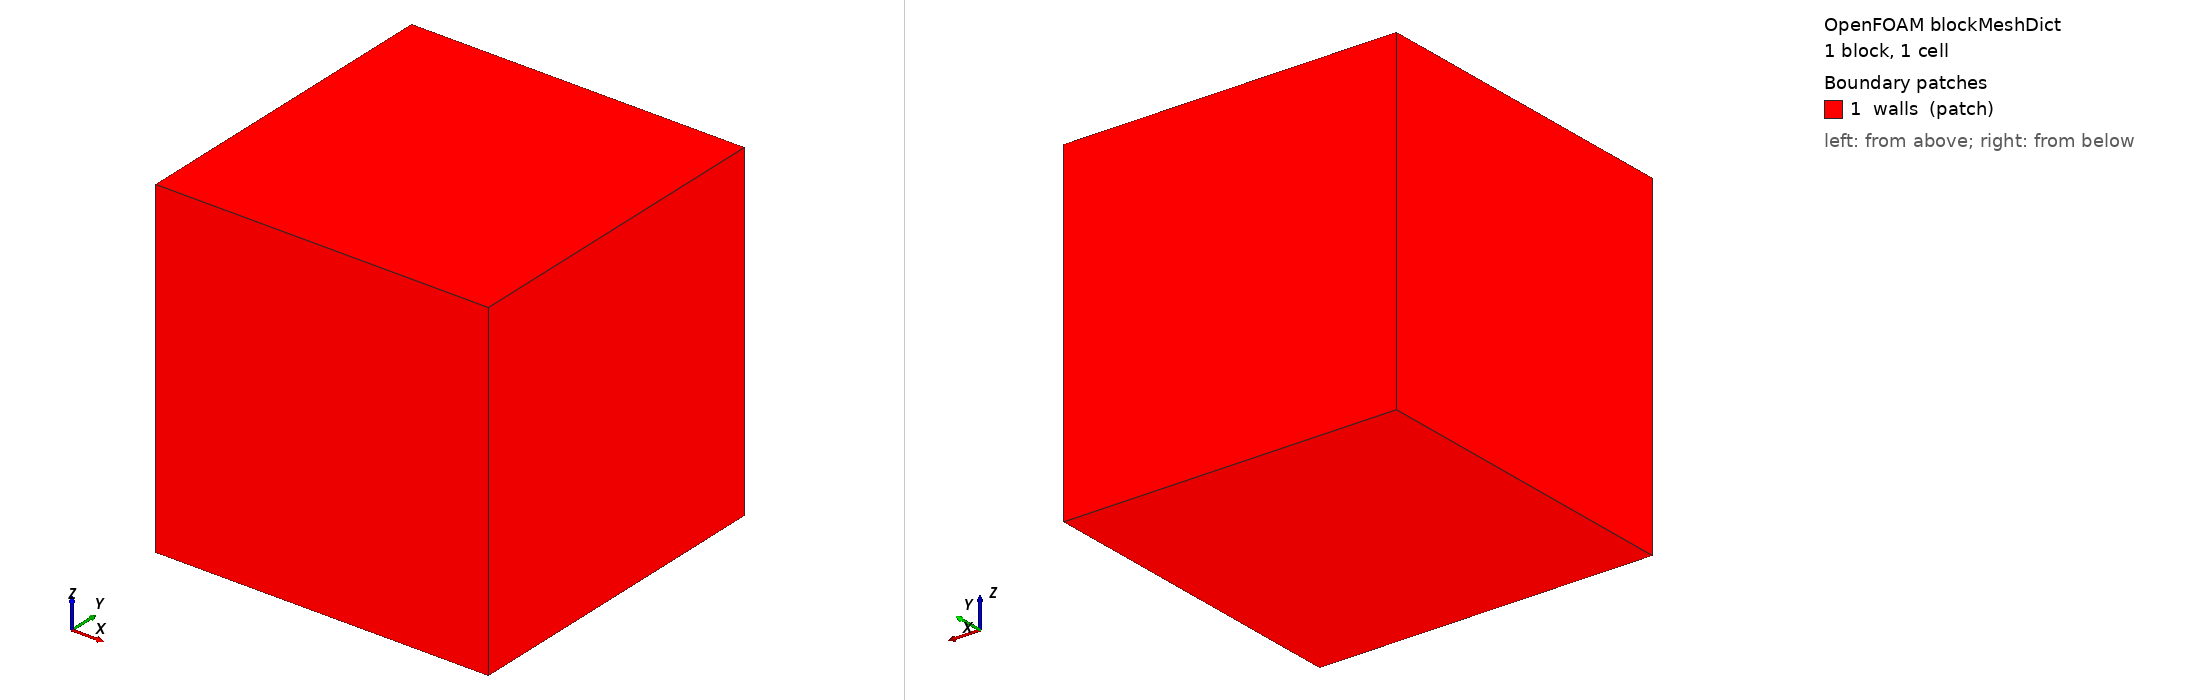

OpenFOAM case: the mesh blockMesh builds from blockMeshDict, 1 block(s), 1 cells. Boundary patches (legend numbers): 1 walls (patch). Left view from above one corner, right view from below the opposite corner. Boundary conditions: 12 field file(s) under 0/; 1 of 1 drawn patches have an entry in a shipped field file.

=== system/blockMeshDict ===
FoamFile
{
    version     2.0;
    format      ascii;
    class       dictionary;
    object      blockMeshDict;
}

scale 1;

vertices
(
    (0 0 0)
    (1 0 0)
    (1 1 0)
    (0 1 0)
    (0 0 1)
    (1 0 1)
    (1 1 1)
    (0 1 1)
);

blocks
(
    hex (0 1 2 3 4 5 6 7) (1 1 1) simpleGrading (1 1 1)
);

edges ();

boundary
(
    walls
    {
        type patch;
        faces
        (
            (0 4 7 3)
            (1 2 6 5)
            (0 1 5 4)
            (3 7 6 2)
            (0 3 2 1)
            (4 5 6 7)
        );
    }
);

mergePatchPairs ();


=== system/controlDict ===
FoamFile
{
    version     2.0;
    format      ascii;
    class       dictionary;
    location    "system";
    object      controlDict;
}

application     GultekinTwoFibreLawSmoke;
startFrom       startTime;
startTime       0;
stopAt          endTime;
endTime         0;
deltaT          1;
writeControl    timeStep;
writeInterval   1;
runTimeModifiable false;


=== 0/D ===
FoamFile
{
    version     2.0;
    format      ascii;
    class       volVectorField;
    location    "0";
    object      D;
}
dimensions      [0 1 0 0 0 0 0];
internalField   uniform (0 0 0);
boundaryField
{
    walls
    {
        type    fixedValue;
        value   uniform (0 0 0);
    }
}


=== 0/Ea ===
FoamFile
{
    version     2.0;
    format      ascii;
    class       volVectorField;
    location    "0";
    object      Ea;
}
dimensions      [0 0 0 0 0 0 0];
internalField   uniform (0 1 0);
boundaryField
{
    walls
    {
        type    calculated;
        value   uniform (0 1 0);
    }
}


=== 0/Eaf ===
FoamFile
{
    version     2.0;
    format      ascii;
    class       surfaceVectorField;
    location    "0";
    object      Eaf;
}
dimensions      [0 0 0 0 0 0 0];
internalField   uniform (0 1 0);
boundaryField
{
    walls
    {
        type    calculated;
        value   uniform (0 1 0);
    }
}


=== 0/Ec ===
FoamFile
{
    version     2.0;
    format      ascii;
    class       volVectorField;
    location    "0";
    object      Ec;
}
dimensions      [0 0 0 0 0 0 0];
internalField   uniform (1 0 0);
boundaryField
{
    walls
    {
        type    calculated;
        value   uniform (1 0 0);
    }
}


=== 0/Ecf ===
FoamFile
{
    version     2.0;
    format      ascii;
    class       surfaceVectorField;
    location    "0";
    object      Ecf;
}
dimensions      [0 0 0 0 0 0 0];
internalField   uniform (1 0 0);
boundaryField
{
    walls
    {
        type    calculated;
        value   uniform (1 0 0);
    }
}


=== 0/Er ===
FoamFile
{
    version     2.0;
    format      ascii;
    class       volVectorField;
    location    "0";
    object      Er;
}
dimensions      [0 0 0 0 0 0 0];
internalField   uniform (0 0 1);
boundaryField
{
    walls
    {
        type    calculated;
        value   uniform (0 0 1);
    }
}


=== 0/Erf ===
FoamFile
{
    version     2.0;
    format      ascii;
    class       surfaceVectorField;
    location    "0";
    object      Erf;
}
dimensions      [0 0 0 0 0 0 0];
internalField   uniform (0 0 1);
boundaryField
{
    walls
    {
        type    calculated;
        value   uniform (0 0 1);
    }
}


=== 0/f0 ===
FoamFile
{
    version     2.0;
    format      ascii;
    class       volVectorField;
    location    "0";
    object      f0;
}
dimensions      [0 0 0 0 0 0 0];
internalField   uniform (0.7071067811865476 0.7071067811865476 0);
boundaryField
{
    walls
    {
        type    calculated;
        value   uniform (0.7071067811865476 0.7071067811865476 0);
    }
}


=== 0/f0f ===
FoamFile
{
    version     2.0;
    format      ascii;
    class       surfaceVectorField;
    location    "0";
    object      f0f;
}
dimensions      [0 0 0 0 0 0 0];
internalField   uniform (0.7071067811865476 0.7071067811865476 0);
boundaryField
{
    walls
    {
        type    calculated;
        value   uniform (0.7071067811865476 0.7071067811865476 0);
    }
}


=== 0/f1 ===
FoamFile
{
    version     2.0;
    format      ascii;
    class       volVectorField;
    location    "0";
    object      f1;
}
dimensions      [0 0 0 0 0 0 0];
internalField   uniform (-0.7071067811865476 0.7071067811865476 0);
boundaryField
{
    walls
    {
        type    calculated;
        value   uniform (-0.7071067811865476 0.7071067811865476 0);
    }
}


=== 0/f1f ===
FoamFile
{
    version     2.0;
    format      ascii;
    class       surfaceVectorField;
    location    "0";
    object      f1f;
}
dimensions      [0 0 0 0 0 0 0];
internalField   uniform (-0.7071067811865476 0.7071067811865476 0);
boundaryField
{
    walls
    {
        type    calculated;
        value   uniform (-0.7071067811865476 0.7071067811865476 0);
    }
}


=== 0/pointD ===
FoamFile
{
    version     2.0;
    format      ascii;
    class       pointVectorField;
    location    "0";
    object      pointD;
}
dimensions      [0 1 0 0 0 0 0];
internalField   uniform (0 0 0);
boundaryField
{
    walls
    {
        type    fixedValue;
        value   uniform (0 0 0);
    }
}
